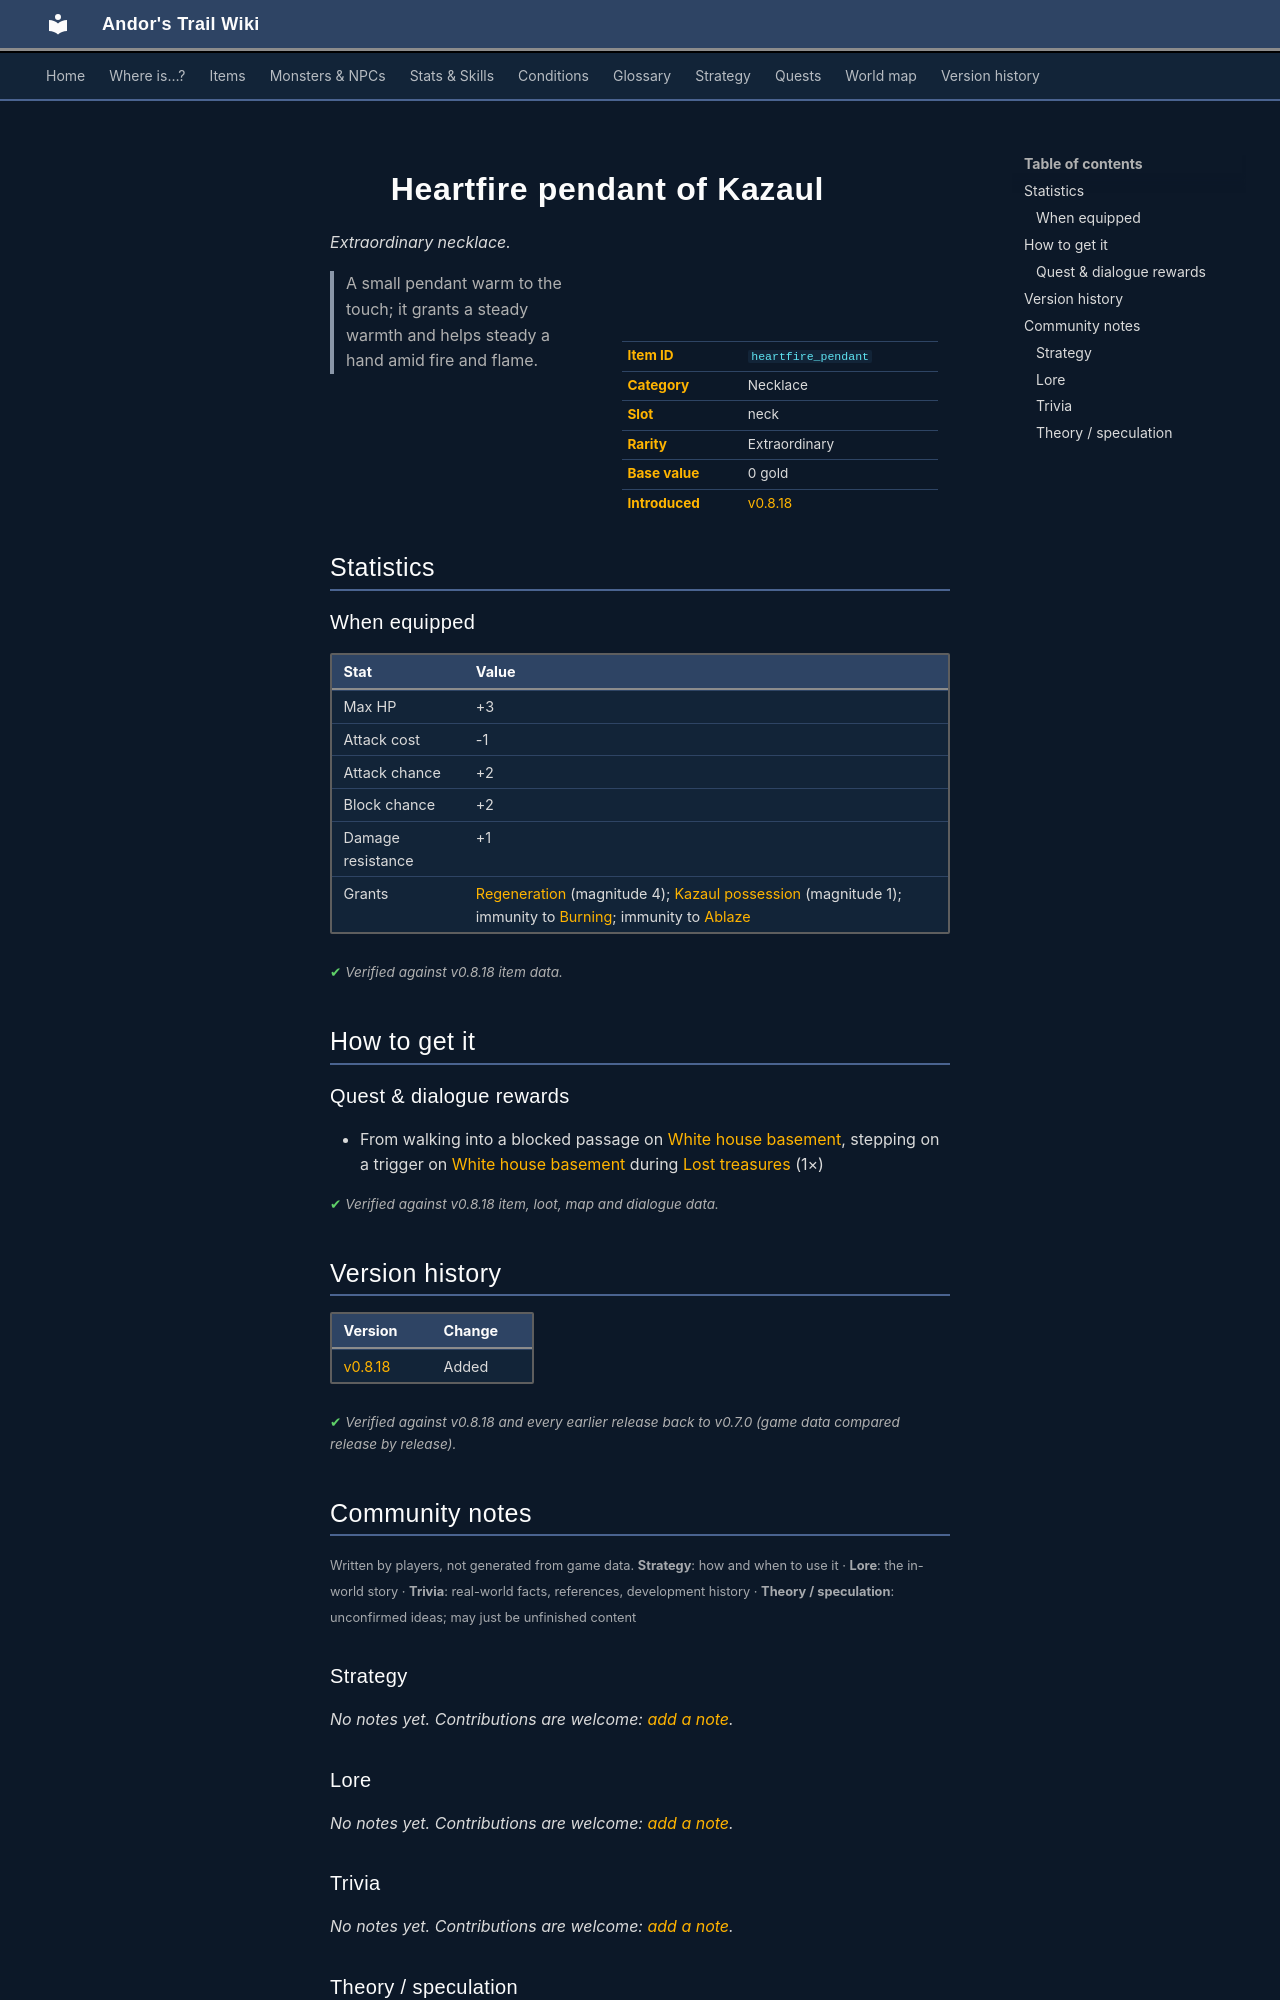

repository: asdfghjkl628/Andor-s-Trail-Wikiiii · page: items/heartfire_pendant/index.html · generator: mkdocs

---
description: "Heartfire pendant of Kazaul is a extraordinary necklace in Andor's Trail (Max HP +3, Attack cost -1, Attack chance +2, Block chance +2). How to get it: quests and dialogue. A small pendant warm to the touch; it grants a steady warmth and helps steady a hand amid fire and flame."
---

# ![](../assets/icons/items/items_newb_147.png){ .sprite } Heartfire pendant of Kazaul

*Extraordinary necklace.*

<div class="infobox" markdown>

<p class="ib-img"><img class="sprite" src="../../assets/icons/items/items_newb_147.png" alt=""></p>

| | |
|---|---|
| **Item ID** | `heartfire_pendant` |
| **Category** | Necklace |
| **Slot** | neck |
| **Rarity** | Extraordinary |
| **Base value** | 0 gold |
| **Introduced** | [v0.8.18](../versions/0.8.18.md) |

</div>

> A small pendant warm to the touch; it grants a steady warmth and helps steady a hand amid fire and flame.

## Statistics

### When equipped

| Stat | Value |
|---|---|
| Max HP | +3 |
| Attack cost | -1 |
| Attack chance | +2 |
| Block chance | +2 |
| Damage resistance | +1 |
| Grants | [Regeneration](../conditions/regen2.md) (magnitude 4); [Kazaul possession](../conditions/kazarite_misery.md) (magnitude 1); immunity to [Burning](../conditions/burning.md); immunity to [Ablaze](../conditions/fire.md) |

<p class="verified">Verified against v0.8.18 item data.</p>

## How to get it

### Quest & dialogue rewards

- From walking into a blocked passage on [White house basement](../maps/white_house_basement.md), stepping on a trigger on [White house basement](../maps/white_house_basement.md) during [Lost treasures](../quests/nocmar.md#stage-110) (1×)


<p class="verified">Verified against v0.8.18 item, loot, map and dialogue data.</p>


## Version history

| Version | Change |
|---|---|
| [v0.8.18](../versions/0.8.18.md) | Added |

<p class="verified">Verified against v0.8.18 and every earlier release back to v0.7.0 (game data compared release by release).</p>


## Community notes

<small>Written by players, not generated from game data. **Strategy**: how and when to use it · **Lore**: the in-world story · **Trivia**: real-world facts, references, development history · **Theory / speculation**: unconfirmed ideas; may just be unfinished content</small>

### Strategy

*No notes yet. Contributions are welcome: [add a note](https://github.com/asdfghjkl628/Andor-s-Trail-Wikiiii/new/main/notes/items?filename=heartfire_pendant.md&value=%23%23%20Strategy%0A%0A%3C%21--%20how%20and%20when%20to%20use%20it%20--%3E%0A%0A%23%23%20Lore%0A%0A%3C%21--%20the%20in-world%20story%20--%3E%0A%0A%23%23%20Trivia%0A%0A%3C%21--%20real-world%20facts%2C%20references%2C%20development%20history%20--%3E%0A%0A%23%23%20Theory%20/%20speculation%0A%0A%3C%21--%20unconfirmed%20ideas%3B%20may%20just%20be%20unfinished%20content%20--%3E%0A).*

### Lore

*No notes yet. Contributions are welcome: [add a note](https://github.com/asdfghjkl628/Andor-s-Trail-Wikiiii/new/main/notes/items?filename=heartfire_pendant.md&value=%23%23%20Strategy%0A%0A%3C%21--%20how%20and%20when%20to%20use%20it%20--%3E%0A%0A%23%23%20Lore%0A%0A%3C%21--%20the%20in-world%20story%20--%3E%0A%0A%23%23%20Trivia%0A%0A%3C%21--%20real-world%20facts%2C%20references%2C%20development%20history%20--%3E%0A%0A%23%23%20Theory%20/%20speculation%0A%0A%3C%21--%20unconfirmed%20ideas%3B%20may%20just%20be%20unfinished%20content%20--%3E%0A).*

### Trivia

*No notes yet. Contributions are welcome: [add a note](https://github.com/asdfghjkl628/Andor-s-Trail-Wikiiii/new/main/notes/items?filename=heartfire_pendant.md&value=%23%23%20Strategy%0A%0A%3C%21--%20how%20and%20when%20to%20use%20it%20--%3E%0A%0A%23%23%20Lore%0A%0A%3C%21--%20the%20in-world%20story%20--%3E%0A%0A%23%23%20Trivia%0A%0A%3C%21--%20real-world%20facts%2C%20references%2C%20development%20history%20--%3E%0A%0A%23%23%20Theory%20/%20speculation%0A%0A%3C%21--%20unconfirmed%20ideas%3B%20may%20just%20be%20unfinished%20content%20--%3E%0A).*
